Run: headless pygame with SDL's dummy video driver; simulated clock (each Clock.tick advances the game by its frame time, no real sleeping); random seed 0; keys injected as events and as key.get_pressed() state; no mouse input.
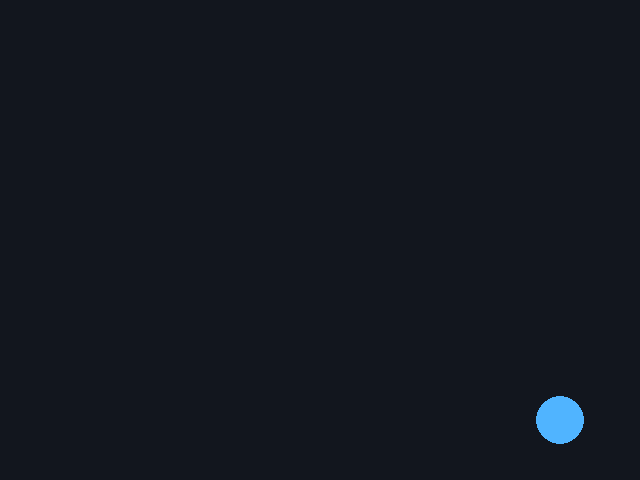
Frame 1 of 4 · flips 1–60 · no input
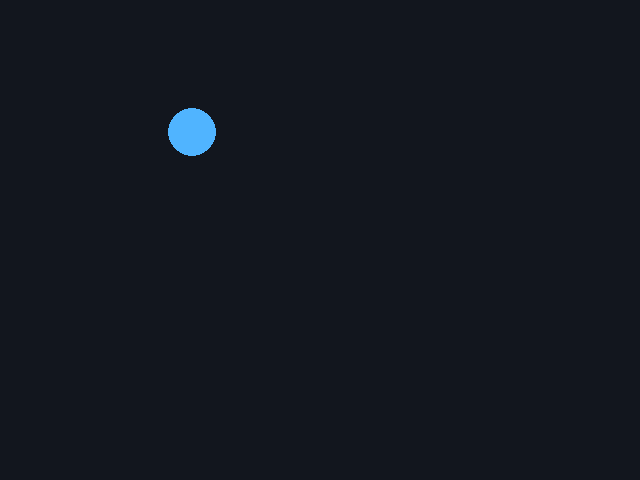
Frame 2 of 4 · flips 61–180 · tapped SPACE, RETURN · held RIGHT (→), D
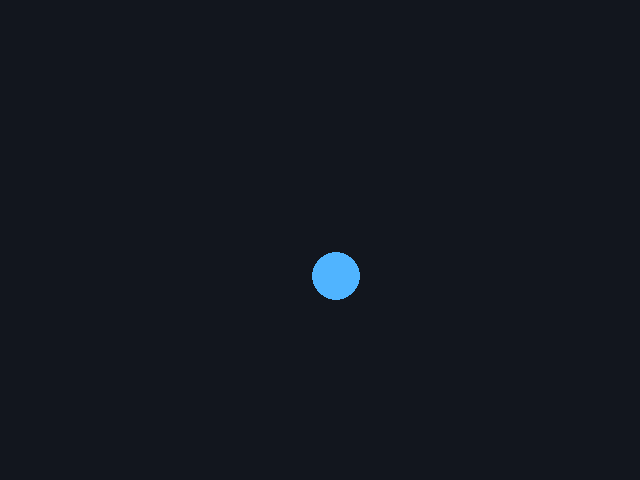
Frame 3 of 4 · flips 181–300 · held DOWN (↓), S
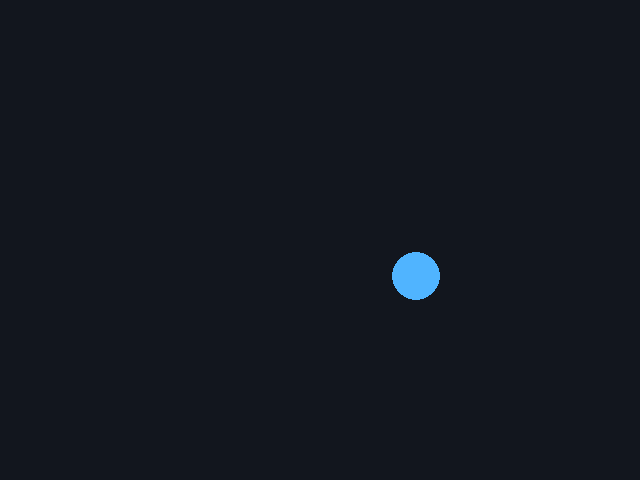
Frame 4 of 4 · flips 301–420 · held LEFT (←), A, UP (↑), W

The pygame program that drew these frames:

#!/usr/bin/env python3

import pygame
import sys

pygame.init()
W, H = 640, 480
screen = pygame.display.set_mode((W, H))
pygame.display.set_caption("Bounce")
clock = pygame.time.Clock()

x, y = W // 2, H // 2      # центр шара
vx, vy = 4, 3              # пикселей за кадр по X и Y
radius = 24
color = (80, 180, 255)

running = True
while running:
    for event in pygame.event.get():
        if event.type == pygame.QUIT:
            running = False

    x += vx
    y += vy
    # отражение от левой/правой стены
    if x - radius <= 0 or x + radius >= W:
        vx = -vx
    # отражение от верха/низа
    if y - radius <= 0 or y + radius >= H:
        vy = -vy

    screen.fill((18, 22, 30))
    pygame.draw.circle(screen, color, (int(x), int(y)), radius)
    pygame.display.flip()
    clock.tick(60)

pygame.quit()
sys.exit()
